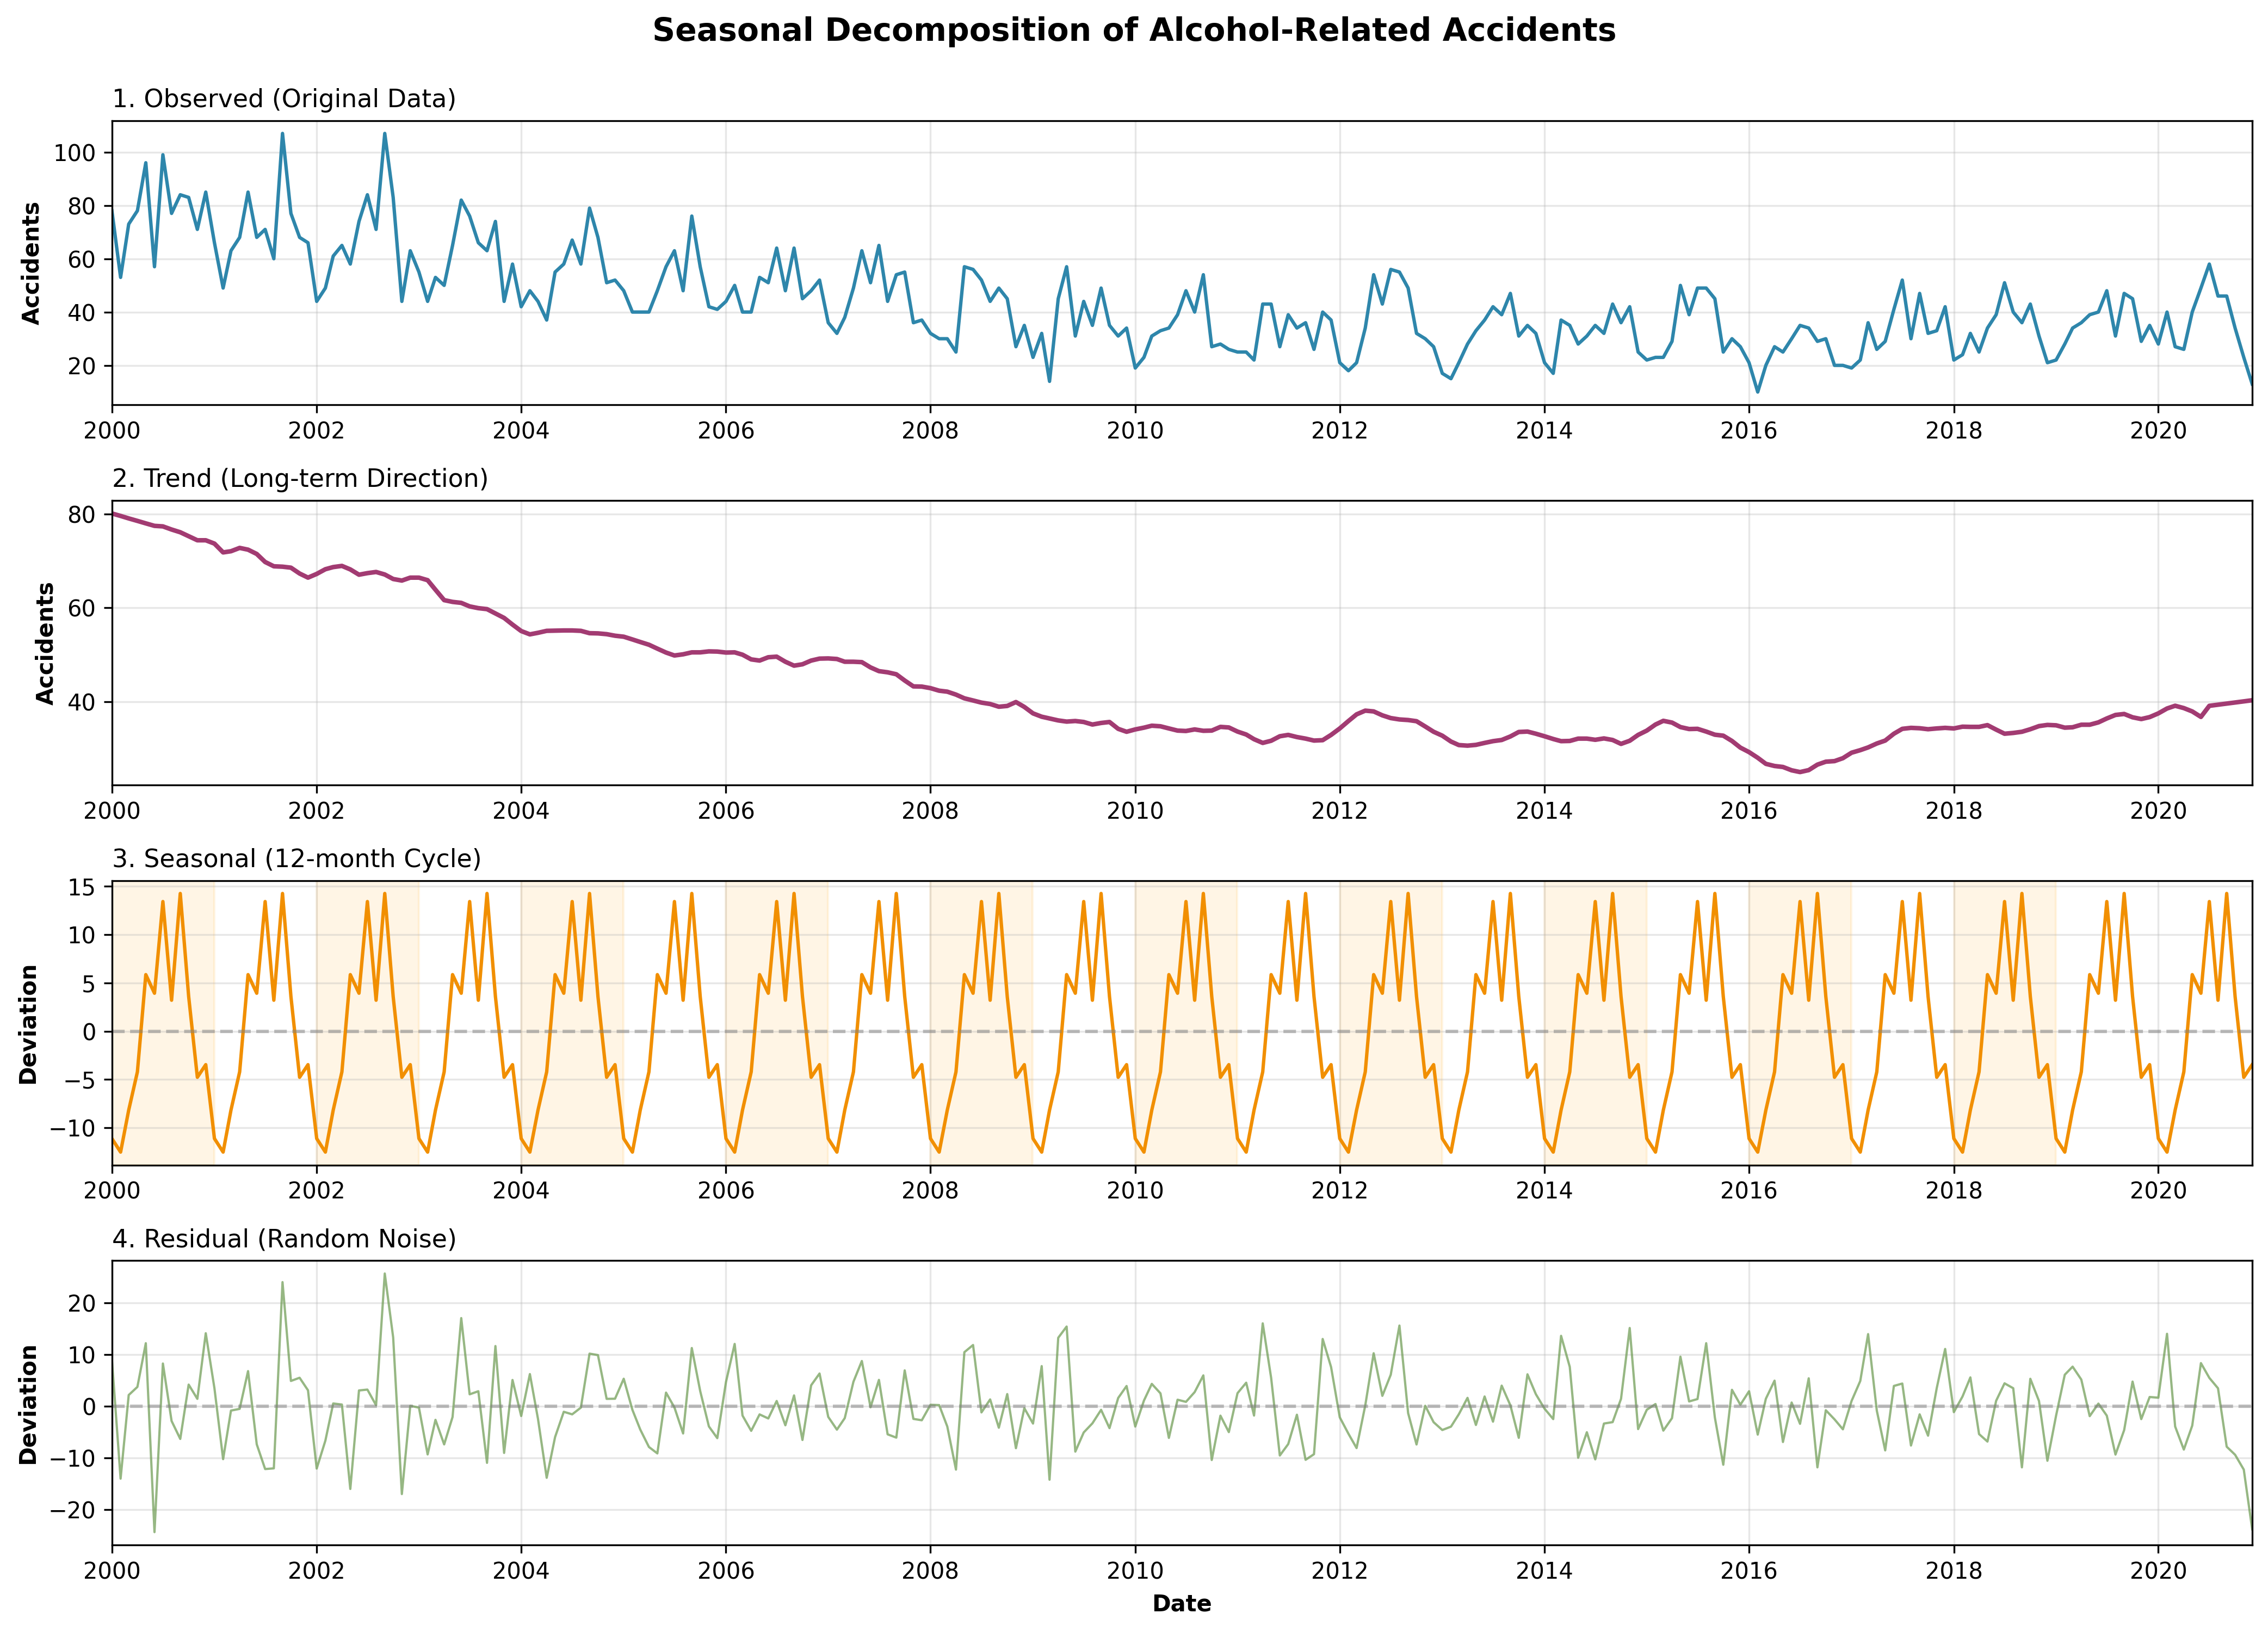

Write the Python code that produced this figure.
import pandas as pd
import numpy as np
import matplotlib.pyplot as plt
from statsmodels.tsa.seasonal import seasonal_decompose
import warnings
warnings.filterwarnings('ignore')
SHOW_PLOTS = False  # save figures only; set True to show
VERBOSE = False     # set True to print detailed stats
PRINT_SAVE_PATHS = False  # set True if you want to print save paths
GENERATE_MONTHLY_PLOT = False  # set True to save seasonal_pattern_monthly.png

print("Loading data and running seasonal decomposition...")

# Load training data
train_df = pd.read_csv('data/alkohol_training_data.csv')
train_df['date'] = pd.to_datetime(train_df['MONAT'], format='%Y%m')
train_df = train_df.sort_values('date')
train_df = train_df.set_index('date')

print(f"Data range: {train_df.index[0].strftime('%Y-%m')} - {train_df.index[-1].strftime('%Y-%m')} (months: {len(train_df)})")

print("Decomposing (12-month period, additive)...")
# Perform seasonal decomposition
decomposition = seasonal_decompose(
    train_df['WERT'],
    model='additive',  # or 'multiplicative' depending on data characteristics
    period=12,  # 12 months = 1 year cycle
    extrapolate_trend='freq'  # Handle edge cases
)

# Extract components
observed = decomposition.observed
trend = decomposition.trend
seasonal = decomposition.seasonal
residual = decomposition.resid
seasonal_pattern = seasonal.groupby(seasonal.index.month).mean()

# Print statistics
if VERBOSE:
    print("\n--- COMPONENT STATISTICS ---")
    print("-" * 70)

    print(f"\n1. OBSERVED (Original Data):")
    print(f"   Mean: {observed.mean():.2f}")
    print(f"   Std:  {observed.std():.2f}")
    print(f"   Min:  {observed.min():.2f}")
    print(f"   Max:  {observed.max():.2f}")

    print(f"\n2. TREND (Long-term Direction):")
    print(f"   Start: {trend.dropna().iloc[0]:.2f}")
    print(f"   End:   {trend.dropna().iloc[-1]:.2f}")
    print(f"   Change: {trend.dropna().iloc[-1] - trend.dropna().iloc[0]:.2f}")
    if trend.dropna().iloc[-1] > trend.dropna().iloc[0]:
        print(f"   → Upward trend")
    else:
        print(f"   → Downward trend")

    print(f"\n3. SEASONAL (12-month Cycle):")
    print(f"   Amplitude: {seasonal.max() - seasonal.min():.2f}")
    print(f"   Peak month: {seasonal.idxmax().strftime('%B')}")
    print(f"   Lowest month: {seasonal.idxmin().strftime('%B')}")

    print(f"\n   Monthly Pattern (deviation from trend):")
    months = ['Jan', 'Feb', 'Mar', 'Apr', 'May', 'Jun',
              'Jul', 'Aug', 'Sep', 'Oct', 'Nov', 'Dec']
    for i, month in enumerate(months, 1):
        print(f"   {month}: {seasonal_pattern[i]:+.2f}")

    print(f"\n4. RESIDUAL (Random Noise):")
    print(f"   Mean: {residual.dropna().mean():.2f} (should be ~0)")
    print(f"   Std:  {residual.dropna().std():.2f}")

    # Calculate variance explained
    total_var = observed.var()
    trend_var = trend.dropna().var()
    seasonal_var = seasonal.var()
    residual_var = residual.dropna().var()

    print(f"\n" + "-" * 70)
    print("VARIANCE EXPLAINED")
    print("-" * 70)
    print(f"Trend explains:    {trend_var/total_var*100:.1f}% of variance")
    print(f"Seasonal explains: {seasonal_var/total_var*100:.1f}% of variance")
    print(f"Residual:          {residual_var/total_var*100:.1f}% (unexplained)")

print("Saving figures...")

# Create visualization
fig, axes = plt.subplots(4, 1, figsize=(14, 10))
fig.suptitle('Seasonal Decomposition of Alcohol-Related Accidents',
             fontsize=14, fontweight='bold', y=0.995)

# 1. Observed
axes[0].plot(observed.index, observed.values, color='#2E86AB', linewidth=1.5)
axes[0].set_ylabel('Accidents', fontsize=10, fontweight='bold')
axes[0].set_title('1. Observed (Original Data)', fontsize=11, loc='left')
axes[0].grid(True, alpha=0.3)
axes[0].set_xlim(observed.index[0], observed.index[-1])

# 2. Trend
axes[1].plot(trend.index, trend.values, color='#A23B72', linewidth=2)
axes[1].set_ylabel('Accidents', fontsize=10, fontweight='bold')
axes[1].set_title('2. Trend (Long-term Direction)', fontsize=11, loc='left')
axes[1].grid(True, alpha=0.3)
axes[1].set_xlim(observed.index[0], observed.index[-1])

# 3. Seasonal
axes[2].plot(seasonal.index, seasonal.values, color='#F18F01', linewidth=1.5)
axes[2].axhline(y=0, color='gray', linestyle='--', alpha=0.5)
axes[2].set_ylabel('Deviation', fontsize=10, fontweight='bold')
axes[2].set_title('3. Seasonal (12-month Cycle)', fontsize=11, loc='left')
axes[2].grid(True, alpha=0.3)
axes[2].set_xlim(observed.index[0], observed.index[-1])

# Highlight the repeating pattern
for year in range(observed.index[0].year, observed.index[-1].year, 2):
    axes[2].axvspan(pd.Timestamp(f'{year}-01-01'),
                    pd.Timestamp(f'{year}-12-31'),
                    alpha=0.1, color='orange')

# 4. Residual
axes[3].plot(residual.index, residual.values, color='#6A994E', linewidth=1, alpha=0.7)
axes[3].axhline(y=0, color='gray', linestyle='--', alpha=0.5)
axes[3].set_ylabel('Deviation', fontsize=10, fontweight='bold')
axes[3].set_xlabel('Date', fontsize=10, fontweight='bold')
axes[3].set_title('4. Residual (Random Noise)', fontsize=11, loc='left')
axes[3].grid(True, alpha=0.3)
axes[3].set_xlim(observed.index[0], observed.index[-1])

# Adjust layout
plt.tight_layout()
output_path = 'visualization/seasonal_decomposition.png'
plt.savefig(output_path, dpi=300, bbox_inches='tight')
plt.close(fig)
if PRINT_SAVE_PATHS:
    print(f"Saved: {output_path}")

# Create additional visualization: Monthly seasonal pattern
if GENERATE_MONTHLY_PLOT:
    fig2, ax = plt.subplots(figsize=(10, 6))

    months_full = ['Jan', 'Feb', 'Mar', 'Apr', 'May', 'Jun',
                   'Jul', 'Aug', 'Sep', 'Oct', 'Nov', 'Dec']
    seasonal_values = [seasonal_pattern[i] for i in range(1, 13)]

    colors = ['#E63946' if v > 0 else '#06A77D' for v in seasonal_values]
    bars = ax.bar(months_full, seasonal_values, color=colors, alpha=0.8, edgecolor='black', linewidth=1.2)

    # Add value labels on bars
    for bar, value in zip(bars, seasonal_values):
        height = bar.get_height()
        ax.text(bar.get_x() + bar.get_width()/2., height,
                f'{value:+.1f}',
                ha='center', va='bottom' if value > 0 else 'top',
                fontsize=9, fontweight='bold')

    ax.axhline(y=0, color='black', linewidth=1.5)
    ax.set_ylabel('Average Deviation from Trend (accidents)', fontsize=11, fontweight='bold')
    ax.set_xlabel('Month', fontsize=11, fontweight='bold')
    ax.set_title('Average Seasonal Pattern (12-month Cycle)\n(Quick view of monthly deviation from trend)', fontsize=13, fontweight='bold')
    ax.grid(True, alpha=0.3, axis='y')

    # Add legend
    from matplotlib.patches import Patch
    legend_elements = [
        Patch(facecolor='#E63946', alpha=0.8, label='Above trend (more accidents)'),
        Patch(facecolor='#06A77D', alpha=0.8, label='Below trend (fewer accidents)')
    ]
    ax.legend(handles=legend_elements, loc='upper right')

    plt.tight_layout()
    output_path2 = 'visualization/seasonal_pattern_monthly.png'
    plt.savefig(output_path2, dpi=300, bbox_inches='tight')
    plt.close(fig2)
    if PRINT_SAVE_PATHS:
        print(f"Saved: {output_path2}")

if SHOW_PLOTS:
    plt.show()
